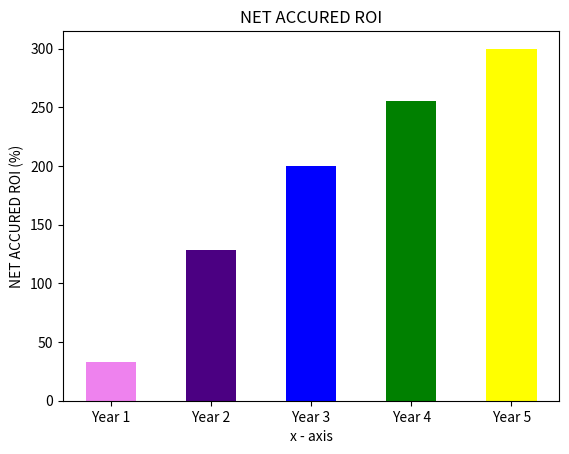

Generate this figure with matplotlib:
import matplotlib.pyplot as plt

# x-coordinates of left sides of bars  //year
left = ["Year 1","Year 2","Year 3","Year 4","Year 5"]
  
# heights of bars  // roi
height = [33.33333333333333, 128.57142857142858, 200.0, 255.55555555555554, 300.0]
  
# labels for bars
  
# plotting a bar chart
plt.bar(left, height, tick_label = left,
        width = 0.5, color = ['violet','indigo','blue','green','yellow'])
  
# naming the x-axis
plt.xlabel('x - axis')
# naming the y-axis
plt.ylabel('NET ACCURED ROI (%)')
# plot title
plt.title('NET ACCURED ROI')
  
# function to show the plot
plt.show()